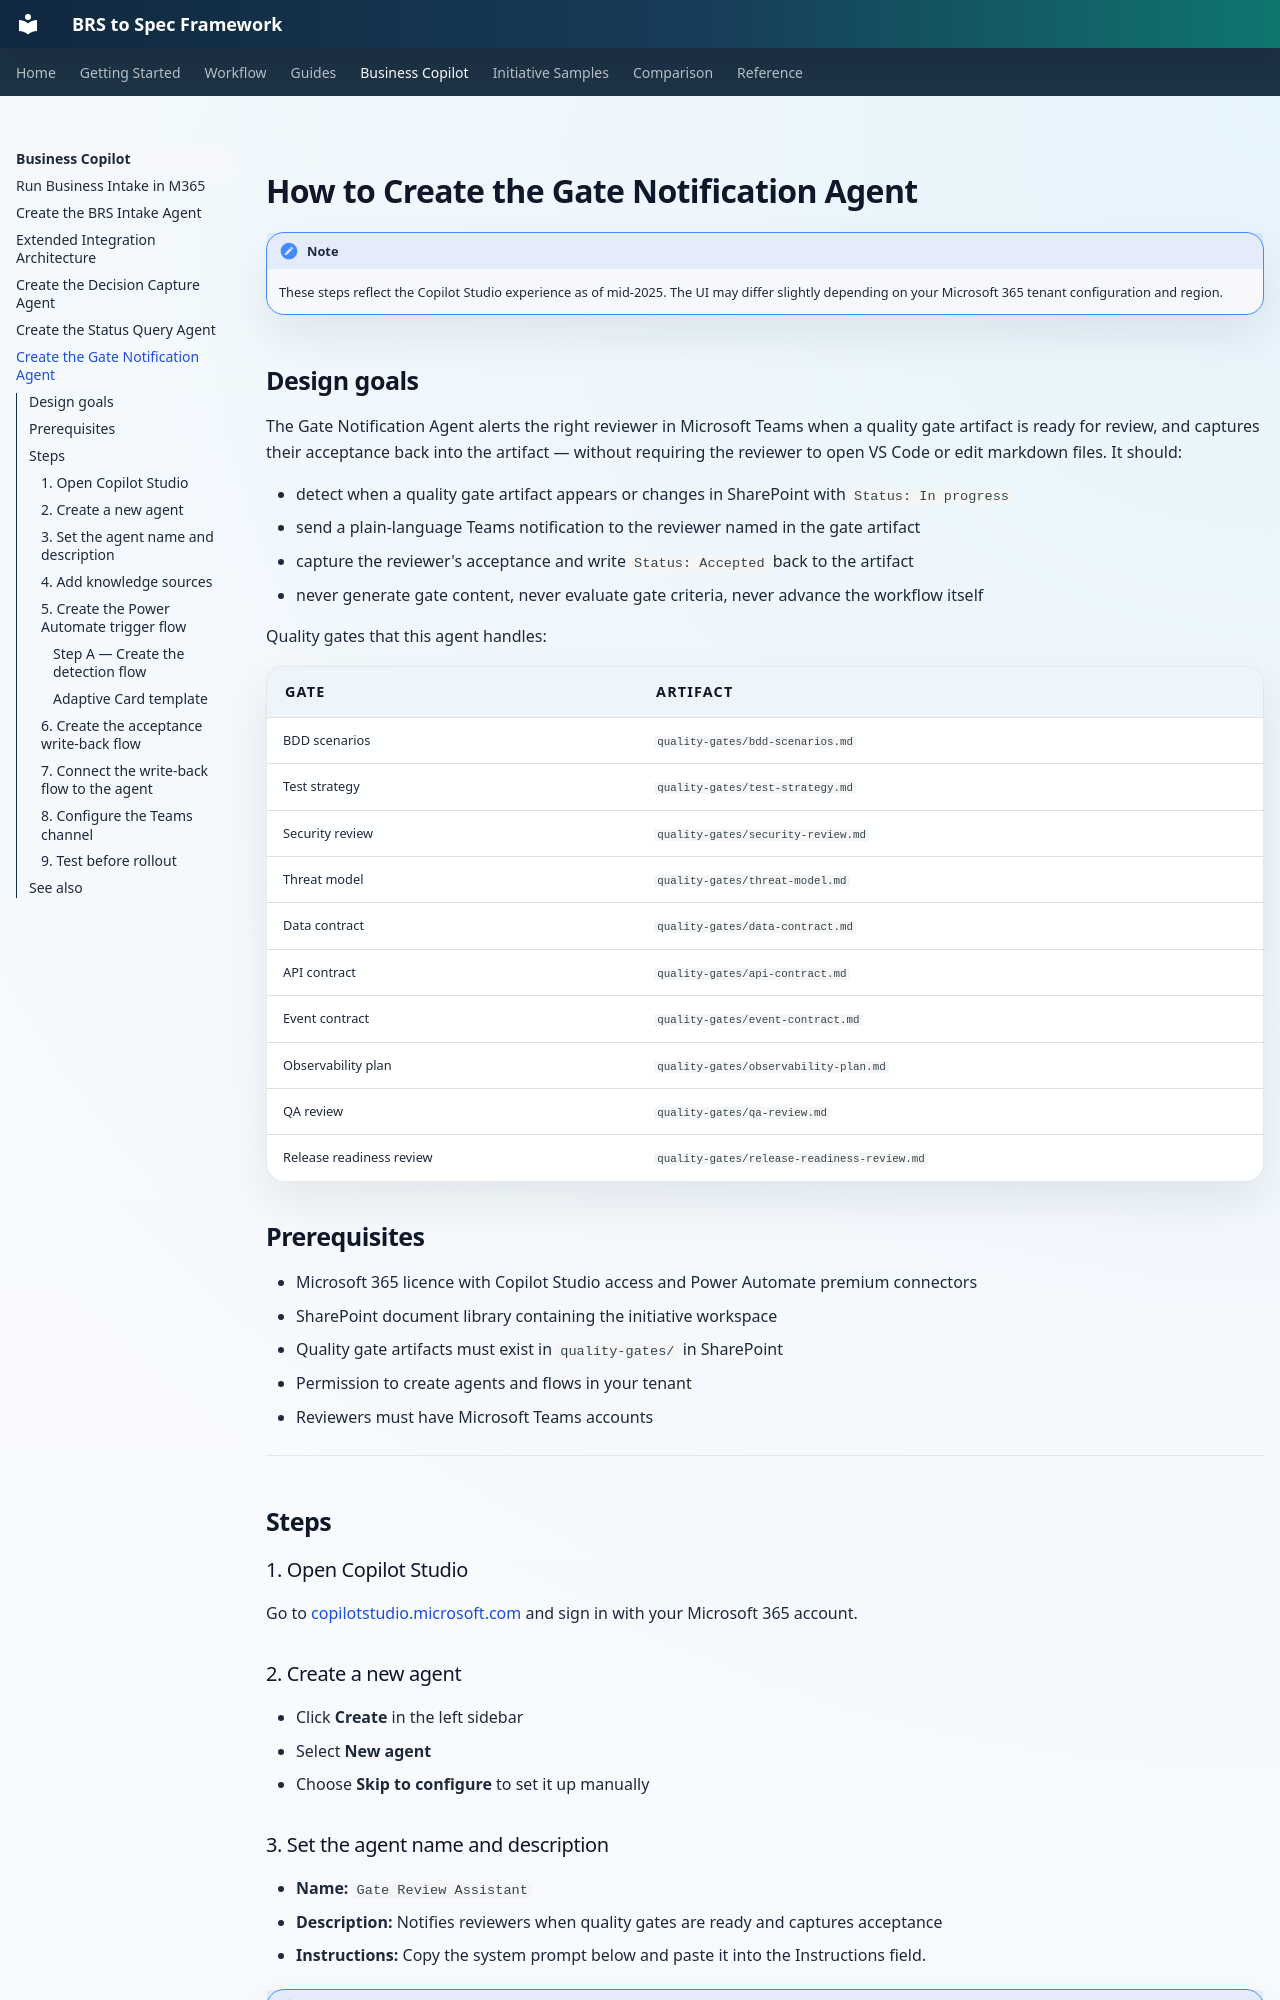

repository: nicobit/brs-to-spec · page: 04-business-copilot/how-to-create-gate-notification-agent/index.html · generator: mkdocs

# How to Create the Gate Notification Agent

!!! note
    These steps reflect the Copilot Studio experience as of mid-2025. The UI may differ slightly depending on your Microsoft 365 tenant configuration and region.

## Design goals

The Gate Notification Agent alerts the right reviewer in Microsoft Teams when a quality gate artifact is ready for review, and captures their acceptance back into the artifact — without requiring the reviewer to open VS Code or edit markdown files. It should:

- detect when a quality gate artifact appears or changes in SharePoint with `Status: In progress`
- send a plain-language Teams notification to the reviewer named in the gate artifact
- capture the reviewer's acceptance and write `Status: Accepted` back to the artifact
- never generate gate content, never evaluate gate criteria, never advance the workflow itself

Quality gates that this agent handles:

| Gate | Artifact |
|---|---|
| BDD scenarios | `quality-gates/bdd-scenarios.md` |
| Test strategy | `quality-gates/test-strategy.md` |
| Security review | `quality-gates/security-review.md` |
| Threat model | `quality-gates/threat-model.md` |
| Data contract | `quality-gates/data-contract.md` |
| API contract | `quality-gates/api-contract.md` |
| Event contract | `quality-gates/event-contract.md` |
| Observability plan | `quality-gates/observability-plan.md` |
| QA review | `quality-gates/qa-review.md` |
| Release readiness review | `quality-gates/release-readiness-review.md` |

## Prerequisites

- Microsoft 365 licence with Copilot Studio access and Power Automate premium connectors
- SharePoint document library containing the initiative workspace
- Quality gate artifacts must exist in `quality-gates/` in SharePoint
- Permission to create agents and flows in your tenant
- Reviewers must have Microsoft Teams accounts

---

## Steps

### 1. Open Copilot Studio

Go to [copilotstudio.microsoft.com](https://copilotstudio.microsoft.com) and sign in with your Microsoft 365 account.

### 2. Create a new agent

- Click **Create** in the left sidebar
- Select **New agent**
- Choose **Skip to configure** to set it up manually
